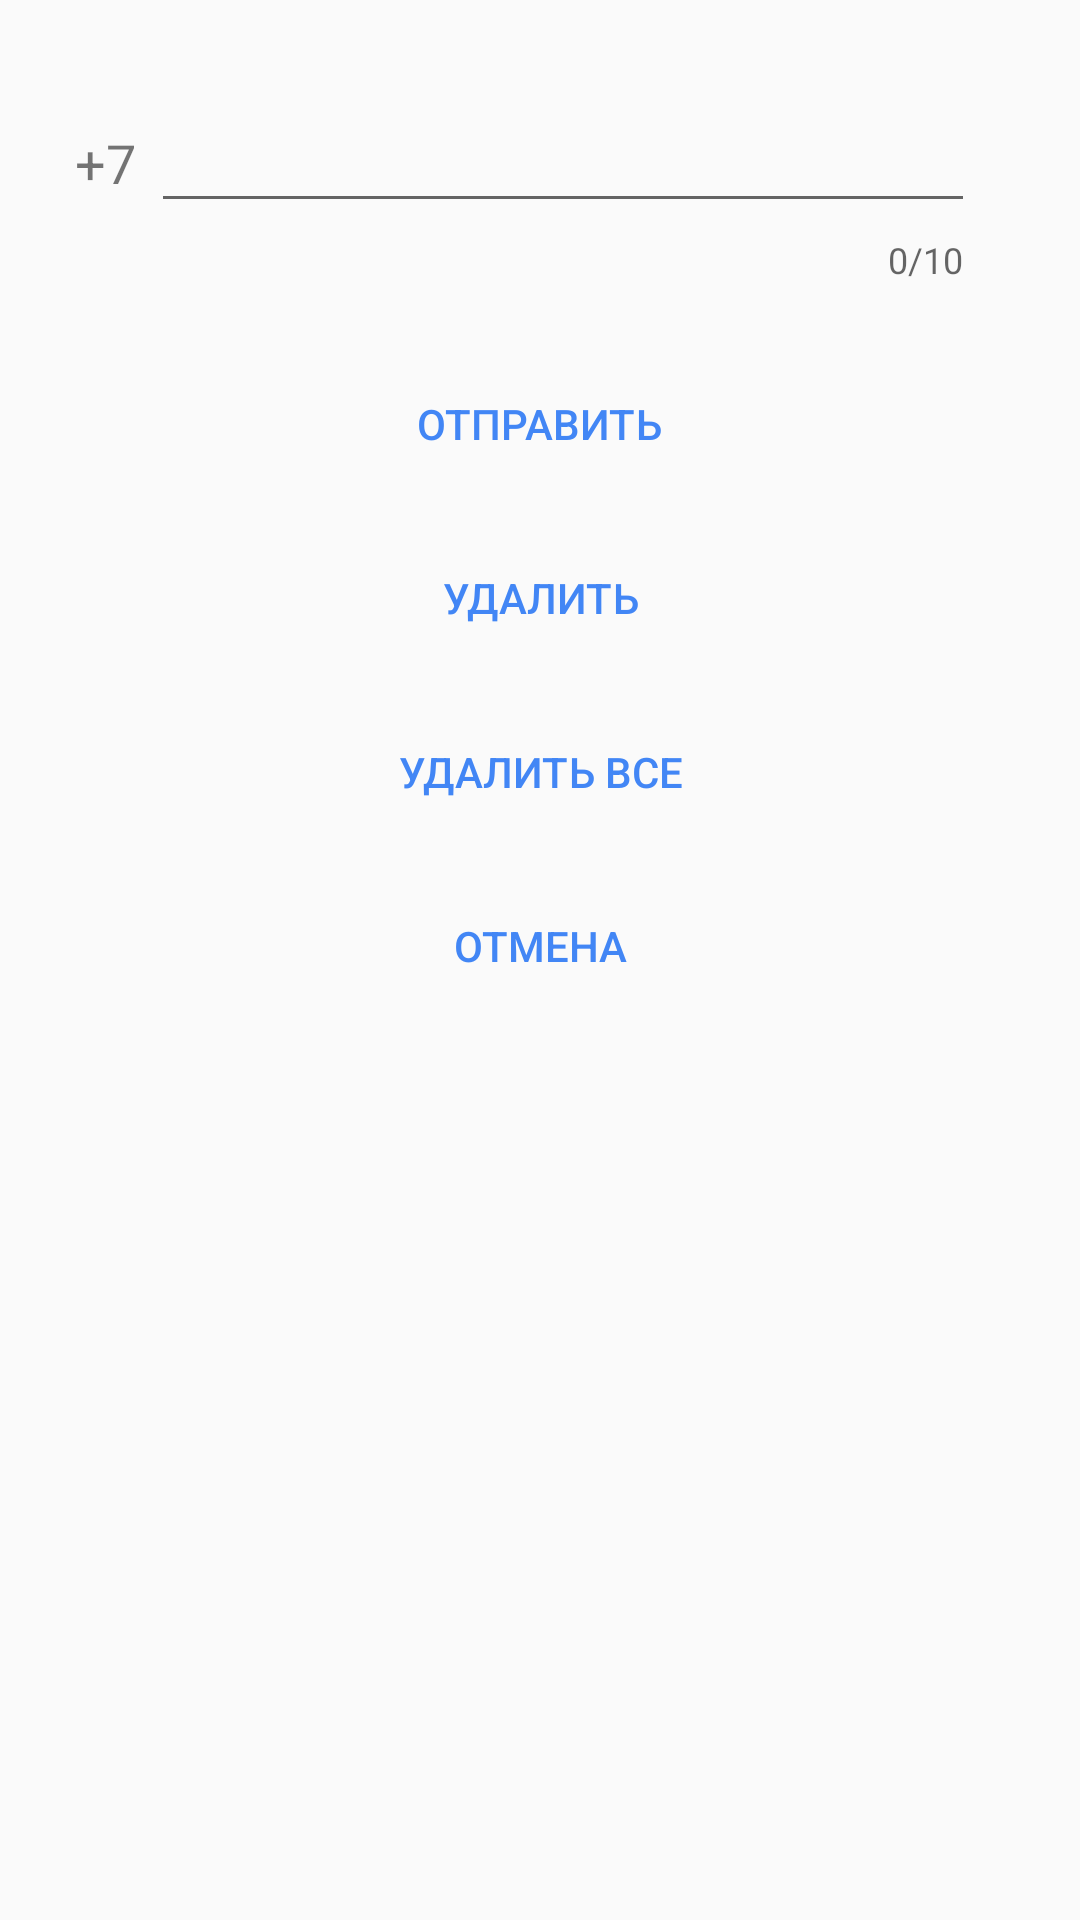

Android layout source for this screen:
<!-- AndroidManifest.xml: application theme AppTheme -->
<!-- res/layout/layout_dialog_group_number.xml -->
<?xml version="1.0" encoding="utf-8"?>
<RelativeLayout
    xmlns:android="http://schemas.android.com/apk/res/android"
    android:layout_width="match_parent"
    android:layout_height="match_parent"
    xmlns:app="http://schemas.android.com/apk/res-auto">

    <TextView
        android:id="@+id/countryCodeGroup"
        android:layout_width="wrap_content"
        android:layout_height="wrap_content"
        android:layout_alignParentStart="true"
        android:layout_alignParentTop="true"
        android:layout_marginStart="25dp"
        android:layout_marginTop="42dp"
        android:text="@string/phoneCode"
        android:textSize="18sp" />

    <android.support.design.widget.TextInputLayout
        android:id="@+id/textNumberGroup"
        android:layout_width="match_parent"
        android:layout_height="wrap_content"
        android:layout_alignParentTop="true"
        android:layout_centerInParent="true"
        android:layout_marginTop="22dp"
        android:layout_marginEnd="30dp"
        android:layout_toEndOf="@+id/countryCodeGroup"
        android:descendantFocusability="beforeDescendants"
        android:focusableInTouchMode="true"
        android:gravity="center"
        android:paddingStart="5dp"
        android:paddingEnd="5dp"
        app:counterEnabled="true"
        app:counterMaxLength="10"
        app:errorEnabled="true"
        app:errorTextAppearance="@string/error_phoneNumber">

        <android.support.design.widget.TextInputEditText
            android:layout_width="match_parent"
            android:layout_height="wrap_content"
            android:layout_alignBaseline="@+id/countryCodeGroup"
            android:ellipsize="start"
            android:ems="10"
            android:inputType="number"
            android:maxLength="10"
            android:textColorHint="@color/colorPrimary" />
    </android.support.design.widget.TextInputLayout>


    <Button
        android:id="@+id/buttonDialogSendNumberGroup"
        android:layout_width="wrap_content"
        android:layout_height="wrap_content"
        android:layout_below="@+id/textNumberGroup"
        android:layout_centerHorizontal="true"
        android:layout_marginTop="20dp"
        android:background="@android:color/transparent"
        android:gravity="center"
        android:paddingStart="10dp"
        android:paddingEnd="10dp"
        android:text="@string/Send"
        android:textColor="@color/colorButton"
        android:textSize="14sp" />

    <Button
        android:id="@+id/buttonDialogDeleteNumberGroup"
        android:layout_width="wrap_content"
        android:layout_height="wrap_content"
        android:layout_below="@+id/buttonDialogSendNumberGroup"
        android:layout_centerHorizontal="true"
        android:layout_marginTop="10dp"
        android:background="@android:color/transparent"
        android:gravity="center"
        android:paddingStart="10dp"
        android:paddingEnd="10dp"
        android:text="@string/Delete"
        android:textColor="@color/colorButton"
        android:textSize="14sp" />

    <Button
        android:id="@+id/buttonDialogDeleteAll"
        android:layout_width="wrap_content"
        android:layout_height="wrap_content"
        android:layout_below="@+id/buttonDialogDeleteNumberGroup"
        android:layout_centerHorizontal="true"
        android:layout_marginTop="10dp"
        android:paddingStart="10dp"
        android:paddingEnd="10dp"
        android:text="@string/DeleteAll"
        android:background="@android:color/transparent"
        android:textColor="@color/colorButton"
        android:textSize="14sp" />

    <Button
        android:id="@+id/buttonDialogCancelGroup"
        android:layout_width="wrap_content"
        android:layout_height="wrap_content"
        android:layout_below="@+id/buttonDialogDeleteAll"
        android:layout_centerHorizontal="true"
        android:layout_marginTop="10dp"
        android:layout_marginBottom="20dp"
        android:background="@android:color/transparent"
        android:gravity="center"
        android:paddingStart="10dp"
        android:paddingEnd="10dp"
        android:text="@string/Cancel"
        android:textColor="@color/colorButton"
        android:textSize="14sp" />

</RelativeLayout>
<!-- resources referenced by this layout -->
<resources>
  <color name="colorButton">#4286F5</color>
  <color name="colorPrimary">#3F51B5</color>
  <string name="Cancel">Отмена</string>
  <string name="Delete">Удалить</string>
  <string name="DeleteAll">Удалить все</string>
  <string name="Send">Отправить</string>
  <string name="error_phoneNumber">Неправильный формат номера.</string>
  <string name="phoneCode">+7</string>
  <style name="AppTheme" parent="Theme.AppCompat.Light.DarkActionBar">
          
          <item name="colorPrimary">@color/colorPrimary</item>
          <item name="colorPrimaryDark">@color/colorPrimaryDark</item>
          <item name="colorAccent">@color/colorAccent</item>
          <item name="actionOverflowButtonStyle">@style/overflowButton</item>
      </style>
  <color name="colorPrimaryDark">#303F9F</color>
  <color name="colorAccent">#7d85f9</color>
  <style name="overflowButton" parent="android:Widget.Holo.Light.ActionButton.Overflow">
          <item name="android:src">@drawable/ic_add_menu</item>
      </style>
</resources>
